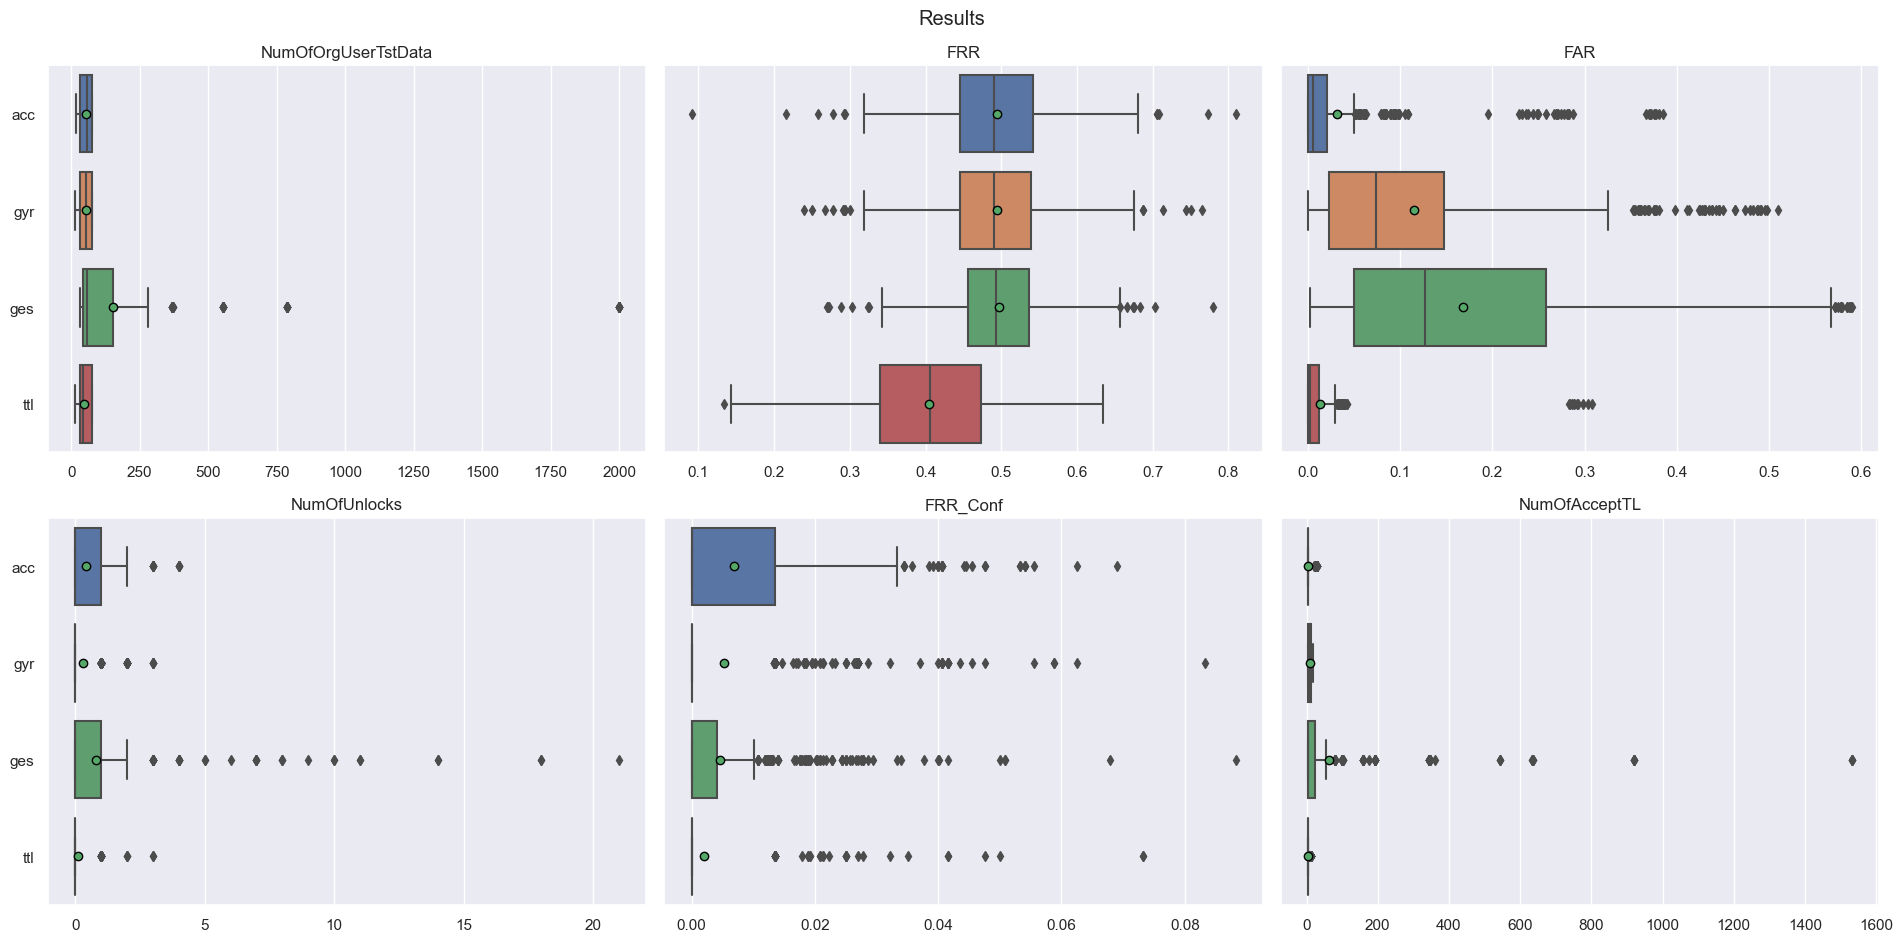

The data file committed next to this chart (first rows):
FAR, FRR, FRR_Conf, Fold, MeanNumOfAttData, Module, NumOfAcceptTL, NumOfOrgUserTstData, NumOfUnlocks, OriginalUser
0.004049, 0.4615, 0.0, f0, 529, acc, 4.0, 52.0, 0.0, ftk8v41
0.004049, 0.5769, 0.03846, f1, 529, acc, 4.0, 52.0, 2.0, ftk8v41
0.004049, 0.5385, 0.0, f2, 529, acc, 4.0, 52.0, 0.0, ftk8v41
0.004049, 0.3654, 0.0, f3, 529, acc, 4.0, 52.0, 0.0, ftk8v41
0.004049, 0.5192, 0.0, f4, 529, acc, 4.0, 52.0, 0.0, ftk8v41
0.004049, 0.5192, 0.01923, f5, 529, acc, 4.0, 52.0, 1.0, ftk8v41
0.004049, 0.3846, 0.0, f6, 529, acc, 4.0, 52.0, 0.0, ftk8v41
0.004049, 0.4902, 0.0, f7, 529, acc, 4.0, 51.0, 0.0, ftk8v41
0.005398, 0.5294, 0.0, f8, 529, acc, 4.0, 51.0, 0.0, ftk8v41
0.005398, 0.549, 0.03922, f9, 529, acc, 4.0, 51.0, 2.0, ftk8v41
0.2186, 0.4808, 0.0, f0, 522.7, gyr, 4.0, 52.0, 0.0, ftk8v41
0.2267, 0.4423, 0.0, f1, 522.7, gyr, 4.0, 52.0, 0.0, ftk8v41
0.2402, 0.5192, 0.0, f2, 522.7, gyr, 4.0, 52.0, 0.0, ftk8v41
0.2146, 0.4808, 0.0, f3, 522.7, gyr, 4.0, 52.0, 0.0, ftk8v41
0.2267, 0.5192, 0.0, f4, 522.7, gyr, 4.0, 52.0, 0.0, ftk8v41
0.22, 0.4808, 0.0, f5, 522.7, gyr, 4.0, 52.0, 0.0, ftk8v41
0.2173, 0.5, 0.0, f6, 522.7, gyr, 4.0, 52.0, 0.0, ftk8v41
0.2159, 0.4808, 0.0, f7, 522.7, gyr, 4.0, 52.0, 0.0, ftk8v41
0.2227, 0.6078, 0.0, f8, 522.7, gyr, 4.0, 51.0, 0.0, ftk8v41
0.2119, 0.4118, 0.0, f9, 522.7, gyr, 4.0, 51.0, 0.0, ftk8v41
0.5437, 0.5833, 0.0119, f0, 1543, ges, 192.0, 84.0, 1.0, ftk8v41
0.5875, 0.5357, 0.0, f1, 1543, ges, 192.0, 84.0, 0.0, ftk8v41
0.5653, 0.4167, 0.0, f2, 1543, ges, 192.0, 84.0, 0.0, ftk8v41
0.5783, 0.5238, 0.0, f3, 1543, ges, 192.0, 84.0, 0.0, ftk8v41
0.5842, 0.5476, 0.0, f4, 1543, ges, 192.0, 84.0, 0.0, ftk8v41
0.5672, 0.4524, 0.0, f5, 1543, ges, 192.0, 84.0, 0.0, ftk8v41
0.5783, 0.5357, 0.0119, f6, 1543, ges, 192.0, 84.0, 1.0, ftk8v41
0.5777, 0.4643, 0.0, f7, 1543, ges, 192.0, 84.0, 0.0, ftk8v41
0.5463, 0.3571, 0.0, f8, 1543, ges, 192.0, 84.0, 0.0, ftk8v41
0.5777, 0.5714, 0.0119, f9, 1543, ges, 192.0, 84.0, 1.0, ftk8v41
0.02429, 0.4423, 0.0, f0, 477.3, ttl, 4.0, 52.0, 0.0, ftk8v41
0.02834, 0.5192, 0.01923, f1, 477.3, ttl, 4.0, 52.0, 1.0, ftk8v41
0.03104, 0.4423, 0.0, f2, 477.3, ttl, 4.0, 52.0, 0.0, ftk8v41
0.02429, 0.4231, 0.0, f3, 477.3, ttl, 4.0, 52.0, 0.0, ftk8v41
0.02834, 0.4423, 0.0, f4, 477.3, ttl, 4.0, 52.0, 0.0, ftk8v41
0.02564, 0.4038, 0.0, f5, 477.3, ttl, 4.0, 52.0, 0.0, ftk8v41
0.02834, 0.4423, 0.0, f6, 477.3, ttl, 4.0, 52.0, 0.0, ftk8v41
0.02564, 0.4118, 0.0, f7, 477.3, ttl, 4.0, 51.0, 0.0, ftk8v41
0.02564, 0.4118, 0.0, f8, 477.3, ttl, 4.0, 51.0, 0.0, ftk8v41
0.02564, 0.4706, 0.0, f9, 477.3, ttl, 4.0, 51.0, 0.0, ftk8v41
0.05128, 0.4286, 0.01786, f0, 528.2, acc, 4.0, 56.0, 1.0, z8c5rtb
0.05128, 0.4821, 0.0, f1, 528.2, acc, 4.0, 56.0, 0.0, z8c5rtb
0.04858, 0.5714, 0.03571, f2, 528.2, acc, 4.0, 56.0, 2.0, z8c5rtb
0.04993, 0.4821, 0.0, f3, 528.2, acc, 4.0, 56.0, 0.0, z8c5rtb
0.04993, 0.5536, 0.0, f4, 528.2, acc, 4.0, 56.0, 0.0, z8c5rtb
0.04993, 0.5, 0.0, f5, 528.2, acc, 4.0, 56.0, 0.0, z8c5rtb
0.04993, 0.5, 0.0, f6, 528.2, acc, 4.0, 56.0, 0.0, z8c5rtb
0.04993, 0.5, 0.01786, f7, 528.2, acc, 4.0, 56.0, 1.0, z8c5rtb
0.04588, 0.4821, 0.0, f8, 528.2, acc, 4.0, 56.0, 0.0, z8c5rtb
0.04993, 0.4, 0.0, f9, 528.2, acc, 4.0, 55.0, 0.0, z8c5rtb
0.03239, 0.4821, 0.0, f0, 522.0, gyr, 13.0, 56.0, 0.0, z8c5rtb
0.02969, 0.3818, 0.0, f1, 522.0, gyr, 13.0, 55.0, 0.0, z8c5rtb
0.03239, 0.4909, 0.0, f2, 522.0, gyr, 13.0, 55.0, 0.0, z8c5rtb
0.03239, 0.5455, 0.0, f3, 522.0, gyr, 13.0, 55.0, 0.0, z8c5rtb
0.03104, 0.5273, 0.0, f4, 522.0, gyr, 13.0, 55.0, 0.0, z8c5rtb
0.03239, 0.4909, 0.01818, f5, 522.0, gyr, 13.0, 55.0, 1.0, z8c5rtb
0.03239, 0.5455, 0.0, f6, 522.0, gyr, 13.0, 55.0, 0.0, z8c5rtb
0.03239, 0.4364, 0.0, f7, 522.0, gyr, 13.0, 55.0, 0.0, z8c5rtb
0.03239, 0.5455, 0.0, f8, 522.0, gyr, 13.0, 55.0, 0.0, z8c5rtb
0.03239, 0.5091, 0.0, f9, 522.0, gyr, 13.0, 55.0, 0.0, z8c5rtb
... 1,980 more rows
